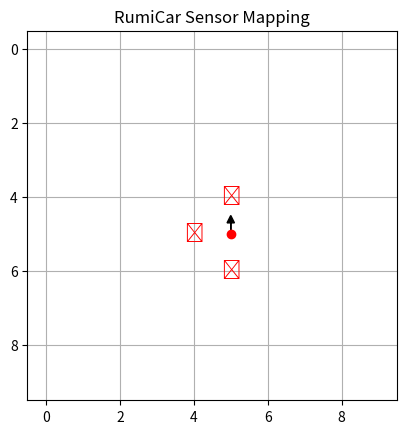

The script that saved this image:
import matplotlib.pyplot as plt
import numpy as np
import random
import time

# 定数
GRID_SIZE = 10
START = (5, 5)
GOAL_STEPS = 15
DIRECTIONS = ['east', 'south', 'west', 'north']
VEC_TABLE = {
    'east': np.array([1, 0]),
    'south': np.array([0, 1]),
    'west': np.array([-1, 0]),
    'north': np.array([0, -1])
}
ROTATION_MATRICES = {
    'east': np.array([[1, 0], [0, 1]]),
    'south': np.array([[0, 1], [-1, 0]]),
    'west': np.array([[-1, 0], [0, -1]]),
    'north': np.array([[0, -1], [1, 0]])
}
SENSOR_VECTORS = [np.array([-1, 0]), np.array([0, 1]), np.array([1, 0])]  # left, front, right

class RumiCar:
    def __init__(self, ax):
        self.ax = ax
        self.pos = np.array(START)
        self.dir_index = 3  # 'north'
        self.route = [tuple(self.pos)]
        self.sensor_log = []

    def sense(self):
        # センサー情報をランダムに生成
        sensor = tuple(random.choice([True, False]) for _ in range(3))  # left, front, right
        self.sensor_log.append(sensor)
        print(f"RumiCar のセンサー状態: 前={sensor[1]}, 左={sensor[0]}, 右={sensor[2]}")
        return sensor

    def decide_and_move(self, sensors):
        options = []
        if not sensors[1]: options.append('forward')
        if not sensors[0]: options.append('left')
        if not sensors[2]: options.append('right')
        if not options:
            print("🛑 全方向ふさがれているため停止")
            return False

        choice = random.choice(options)
        print(f"→ {choice}に回避します")

        # 進行方向を更新
        if choice == 'left':
            self.dir_index = (self.dir_index - 1) % 4
        elif choice == 'right':
            self.dir_index = (self.dir_index + 1) % 4

        if choice == 'forward':
            facing = DIRECTIONS[self.dir_index]
            move = VEC_TABLE[facing]
            self.pos += move
            self.route.append(tuple(self.pos))

        return True

    def project_sensors_on_map(self, grid, sensors):
        facing = DIRECTIONS[self.dir_index]
        rot = ROTATION_MATRICES[facing]

        for i, active in enumerate(sensors):
            if active:
                local_vec = SENSOR_VECTORS[i]
                rotated = rot @ local_vec
                projected = self.pos + rotated

                x, y = projected
                if 0 <= x < GRID_SIZE and 0 <= y < GRID_SIZE:
                    grid[int(y)][int(x)] = "✕"

    def drive(self, steps, grid):
        for _ in range(steps):
            sensors = self.sense()
            self.project_sensors_on_map(grid, sensors)
            moved = self.decide_and_move(sensors)
            self.visualize(grid)
            if not moved:
                break

    def visualize(self, grid):
        self.ax.clear()
        self.ax.set_title("RumiCar Sensor Mapping")
        self.ax.set_xlim(-0.5, GRID_SIZE - 0.5)
        self.ax.set_ylim(-0.5, GRID_SIZE - 0.5)
        self.ax.set_aspect("equal")
        self.ax.grid(True)
        self.ax.invert_yaxis()

        # 障害物（✕）を描画
        for y in range(GRID_SIZE):
            for x in range(GRID_SIZE):
                if grid[y][x] == "✕":
                    self.ax.text(x, y, "✕", ha="center", va="center", fontsize=14, color="red")

        # ルート描画
        xs, ys = zip(*self.route)
        self.ax.plot(xs, ys, "b--")
        self.ax.plot(xs[-1], ys[-1], "ro")

        # 向きベクトル
        facing = DIRECTIONS[self.dir_index]
        dx, dy = VEC_TABLE[facing]
        self.ax.arrow(xs[-1], ys[-1], dx*0.3, dy*0.3, head_width=0.2, head_length=0.2, fc='black', ec='black')

        plt.pause(0.6)

# 実行
fig, ax = plt.subplots()
grid = [["" for _ in range(GRID_SIZE)] for _ in range(GRID_SIZE)]

car = RumiCar(ax)
car.drive(GOAL_STEPS, grid)

plt.show()
